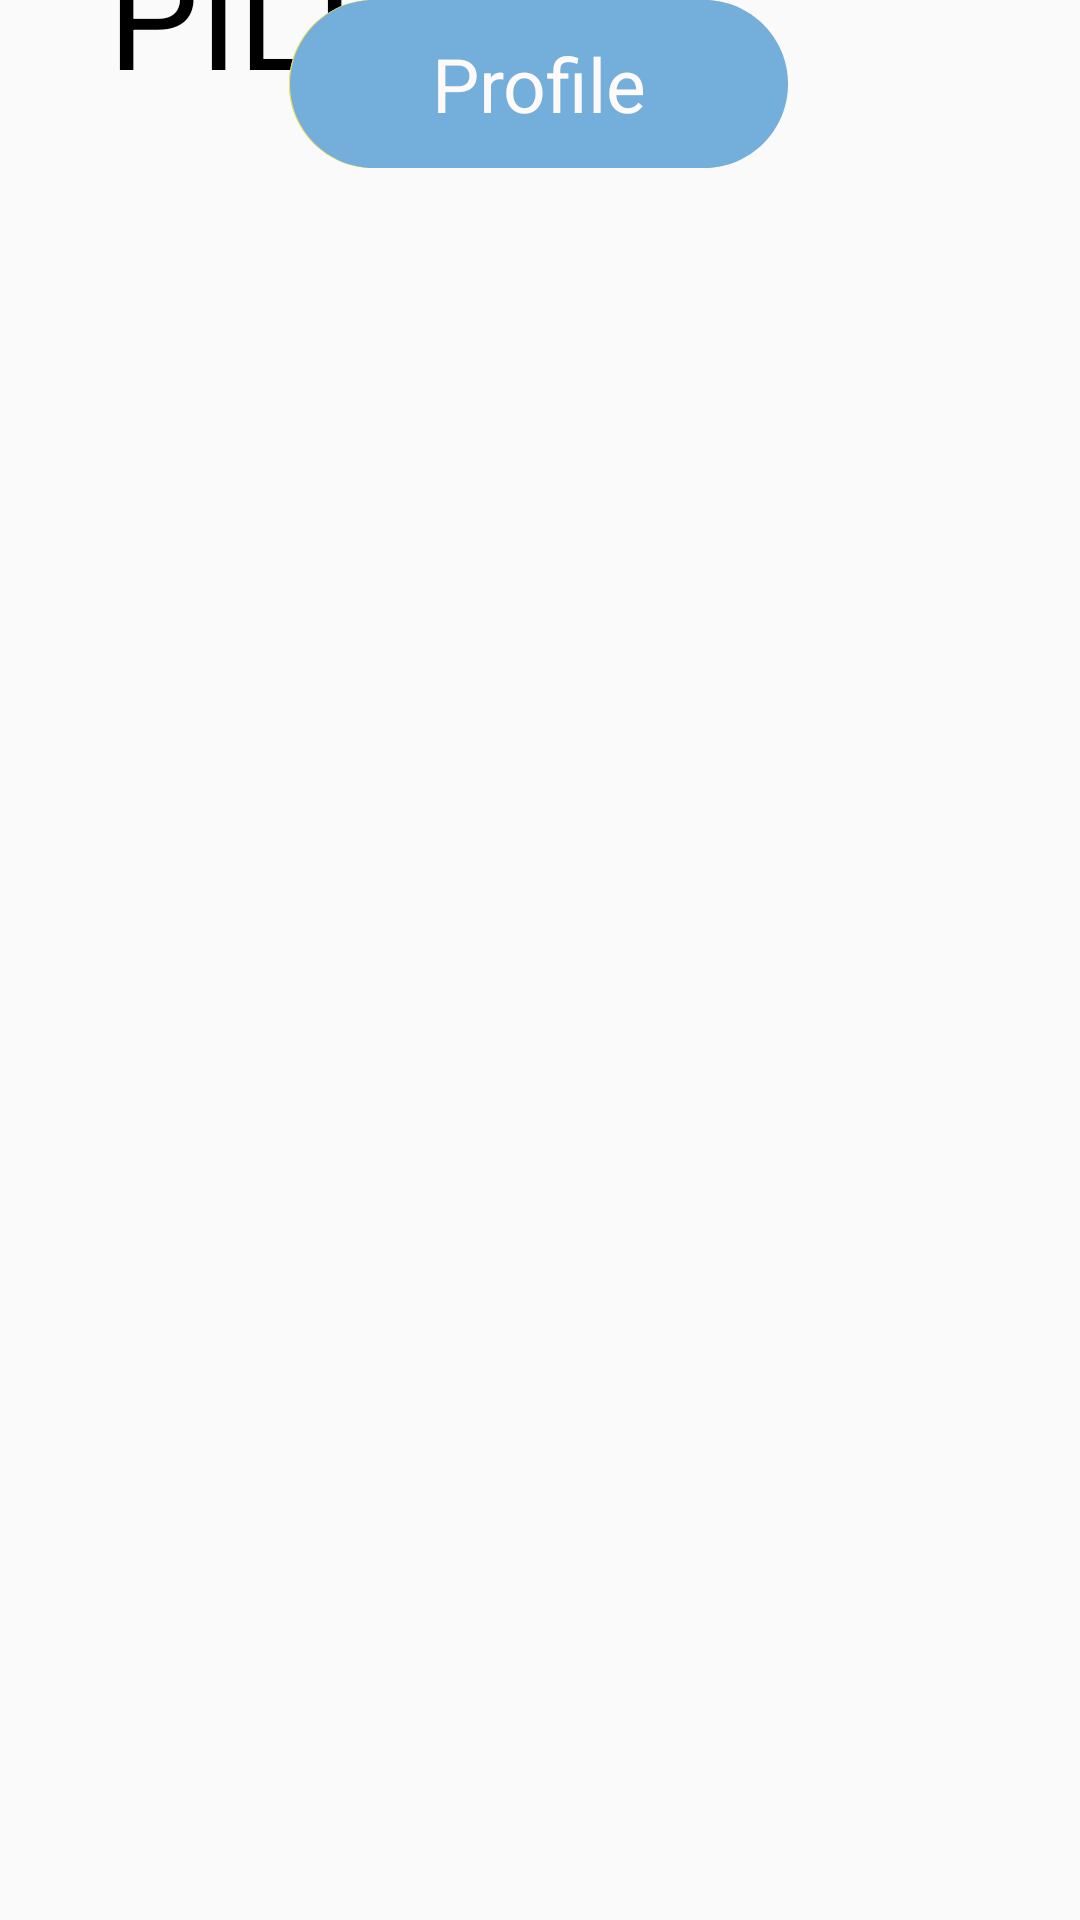

Produce the Android XML layout that renders to this screen, including the resource entries it uses.
<!-- AndroidManifest.xml: application theme AppTheme -->
<!-- res/layout/main_page.xml -->
<?xml version="1.0" encoding="utf-8"?>
<androidx.constraintlayout.widget.ConstraintLayout
    xmlns:android="http://schemas.android.com/apk/res/android"
    xmlns:app="http://schemas.android.com/apk/res-auto"
    xmlns:tools="http://schemas.android.com/tools"
    android:orientation="vertical"
    android:layout_width="match_parent"
    android:layout_height="match_parent">

    <ImageView
        android:id="@+id/imageView7"
        android:layout_width="251dp"
        android:layout_height="279dp"
        android:layout_marginStart="92dp"
        android:layout_marginEnd="94dp"
        app:layout_constraintEnd_toEndOf="parent"
        app:layout_constraintStart_toStartOf="parent"
        app:srcCompat="@drawable/pill_popper"
        tools:layout_editor_absoluteY="74dp" />

    <TextView
        android:id="@+id/pill_popper"
        android:layout_width="288dp"
        android:layout_height="56dp"
        android:layout_alignParentLeft="true"
        android:layout_alignParentTop="true"
        android:gravity="top"
        android:text="@string/pill_popper"
        android:textAppearance="@style/pill_popper"
        app:layout_constraintBottom_toTopOf="@+id/imageView7"
        app:layout_constraintEnd_toEndOf="parent"
        app:layout_constraintStart_toStartOf="parent"
        app:layout_constraintTop_toTopOf="parent" />

    <Button
        android:id="@+id/new_user"
        android:layout_width="wrap_content"
        android:layout_height="wrap_content"
        android:background="@drawable/new_user_button"
        android:text="@string/new_user"
        android:textAppearance="@style/new_user"
        app:layout_constraintEnd_toEndOf="parent"
        app:layout_constraintHorizontal_bias="0.497"
        app:layout_constraintStart_toStartOf="parent"
        tools:layout_editor_absoluteY="374dp" />

    <Button
        android:id="@+id/button3"
        android:layout_width="wrap_content"
        android:layout_height="wrap_content"
        android:background="@drawable/track_button"
        android:text="@string/track"
        android:textAppearance="@style/track"
        app:layout_constraintEnd_toEndOf="parent"
        app:layout_constraintHorizontal_bias="0.497"
        app:layout_constraintStart_toStartOf="parent"
        tools:layout_editor_absoluteY="437dp" />

    <Button
        android:id="@+id/button4"
        android:layout_width="wrap_content"
        android:layout_height="wrap_content"
        android:text="@string/profile"
        android:textAppearance="@style/profile"
        android:background="@drawable/profile_button"
        app:layout_constraintEnd_toEndOf="parent"
        app:layout_constraintHorizontal_bias="0.498"
        app:layout_constraintStart_toStartOf="parent"
        tools:layout_editor_absoluteY="500dp" />


</androidx.constraintlayout.widget.ConstraintLayout>
<!-- resources referenced by this layout -->
<resources>
  <!-- drawable new_user_button (drawable) -->
  <?xml version="1.0" encoding="utf-8"?>
  <vector
      xmlns:android="http://schemas.android.com/apk/res/android"
      xmlns:aapt="http://schemas.android.com/aapt"
      android:width="166dp"
      android:height="56dp"
      android:viewportWidth="166"
      android:viewportHeight="56"
      >
  
      <group>
  
          <clip-path
              android:pathData="M28 0H138C153.464 0 166 12.536 166 28C166 43.464 153.464 56 138 56H28C12.536 56 0 43.464 0 28C0 12.536 12.536 0 28 0Z"
              />
  
          <path
              android:pathData="M0 0V56H166V0"
              android:fillColor="#9DCD5A"
              />
  
      </group>
  
  </vector>
  <!-- drawable pill_popper: png bitmap (drawable, 34730 bytes) -->
  <!-- drawable profile_button (drawable) -->
  <?xml version="1.0" encoding="utf-8"?>
  <vector
      xmlns:android="http://schemas.android.com/apk/res/android"
      xmlns:aapt="http://schemas.android.com/aapt"
      android:width="166dp"
      android:height="56dp"
      android:viewportWidth="166"
      android:viewportHeight="56"
      >
  
      <group>
  
          <clip-path
              android:pathData="M28 0H138C153.464 0 166 12.536 166 28C166 43.464 153.464 56 138 56H28C12.536 56 0 43.464 0 28C0 12.536 12.536 0 28 0Z"
              />
  
          <path
              android:pathData="M0 0V56H166V0"
              android:fillColor="#74AEDB"
              />
  
      </group>
  
  </vector>
  <!-- drawable track_button (drawable) -->
  <?xml version="1.0" encoding="utf-8"?>
  <vector
      xmlns:android="http://schemas.android.com/apk/res/android"
      xmlns:aapt="http://schemas.android.com/aapt"
      android:width="166dp"
      android:height="56dp"
      android:viewportWidth="166"
      android:viewportHeight="56"
      >
  
      <group>
  
          <clip-path
              android:pathData="M28 0H138C153.464 0 166 12.536 166 28C166 43.464 153.464 56 138 56H28C12.536 56 0 43.464 0 28C0 12.536 12.536 0 28 0Z"
              />
  
          <path
              android:pathData="M0 0V56H166V0"
              android:fillColor="#FFDE59"
              />
  
      </group>
  
  </vector>
  <string name="new_user">New User</string>
  <string name="pill_popper">PILL POPPER</string>
  <string name="profile">Profile</string>
  <string name="track">Track</string>
  <style name="new_user">
  
          <item name="android:textSize">
              25sp
          </item>
  
          <item name="android:textColor">
              #FFFAFA
          </item>
  
      </style>
  <style name="pill_popper">
  
          <item name="android:textSize">
              48sp
          </item>
  
          <item name="android:textColor">
              #000000
          </item>
  
      </style>
  <style name="profile">
  
          <item name="android:textSize">
              25sp
          </item>
  
          <item name="android:textColor">
              #FFFAFA
          </item>
  
      </style>
  <style name="track">
  
          <item name="android:textSize">
              25sp
          </item>
  
          <item name="android:textColor">
              #FFFFFF
          </item>
      </style>
  <style name="AppTheme" parent="Theme.AppCompat.Light.DarkActionBar">
          
          <item name="colorPrimary">@color/colorPrimary</item>
          <item name="colorPrimaryDark">@color/colorPrimaryDark</item>
          <item name="colorAccent">@color/colorAccent</item>
      </style>
  <color name="colorPrimary">#008577</color>
  <color name="colorPrimaryDark">#000000</color>
  <color name="colorAccent">#D81B60</color>
</resources>
